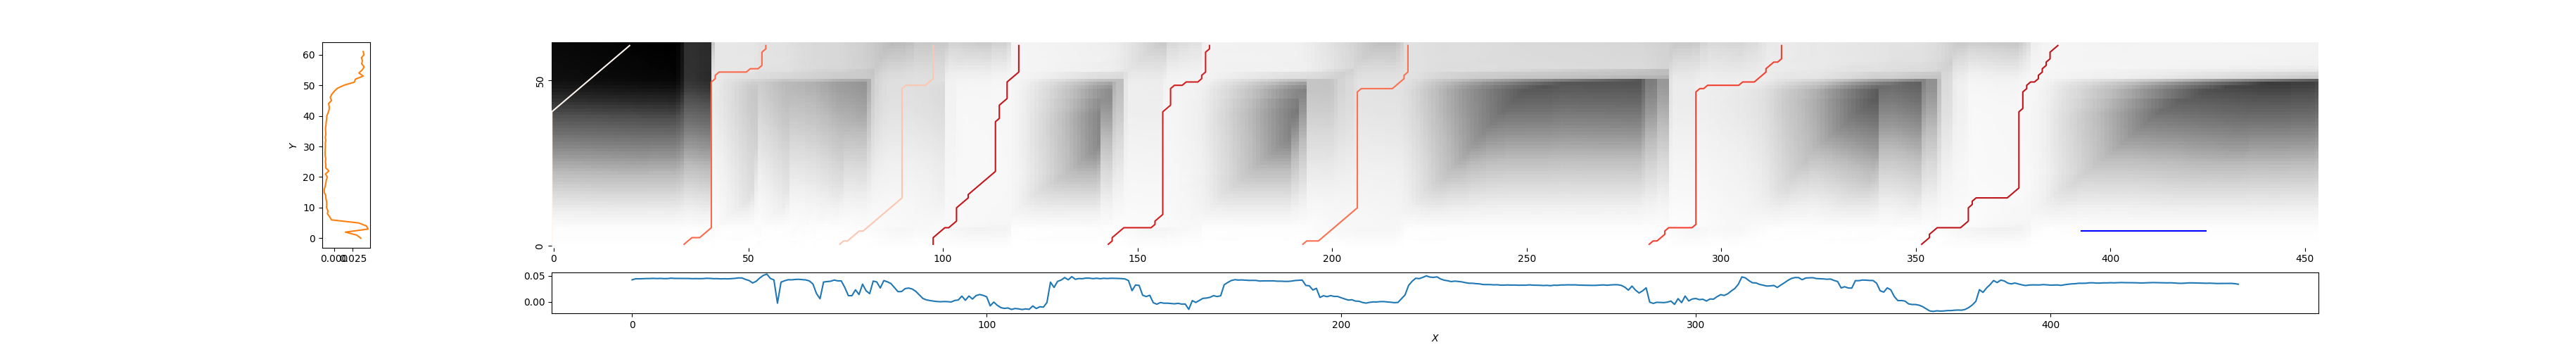

The table this chart was drawn from, first rows:
0, 20, 2.4719485316902006
34, 55, 0.499
73, 98, 0.7864
98, 120, 0.2258
142, 169, 0.276
193, 220, 0.5169
282, 316, 0.3926
351, 387, 0.2054
